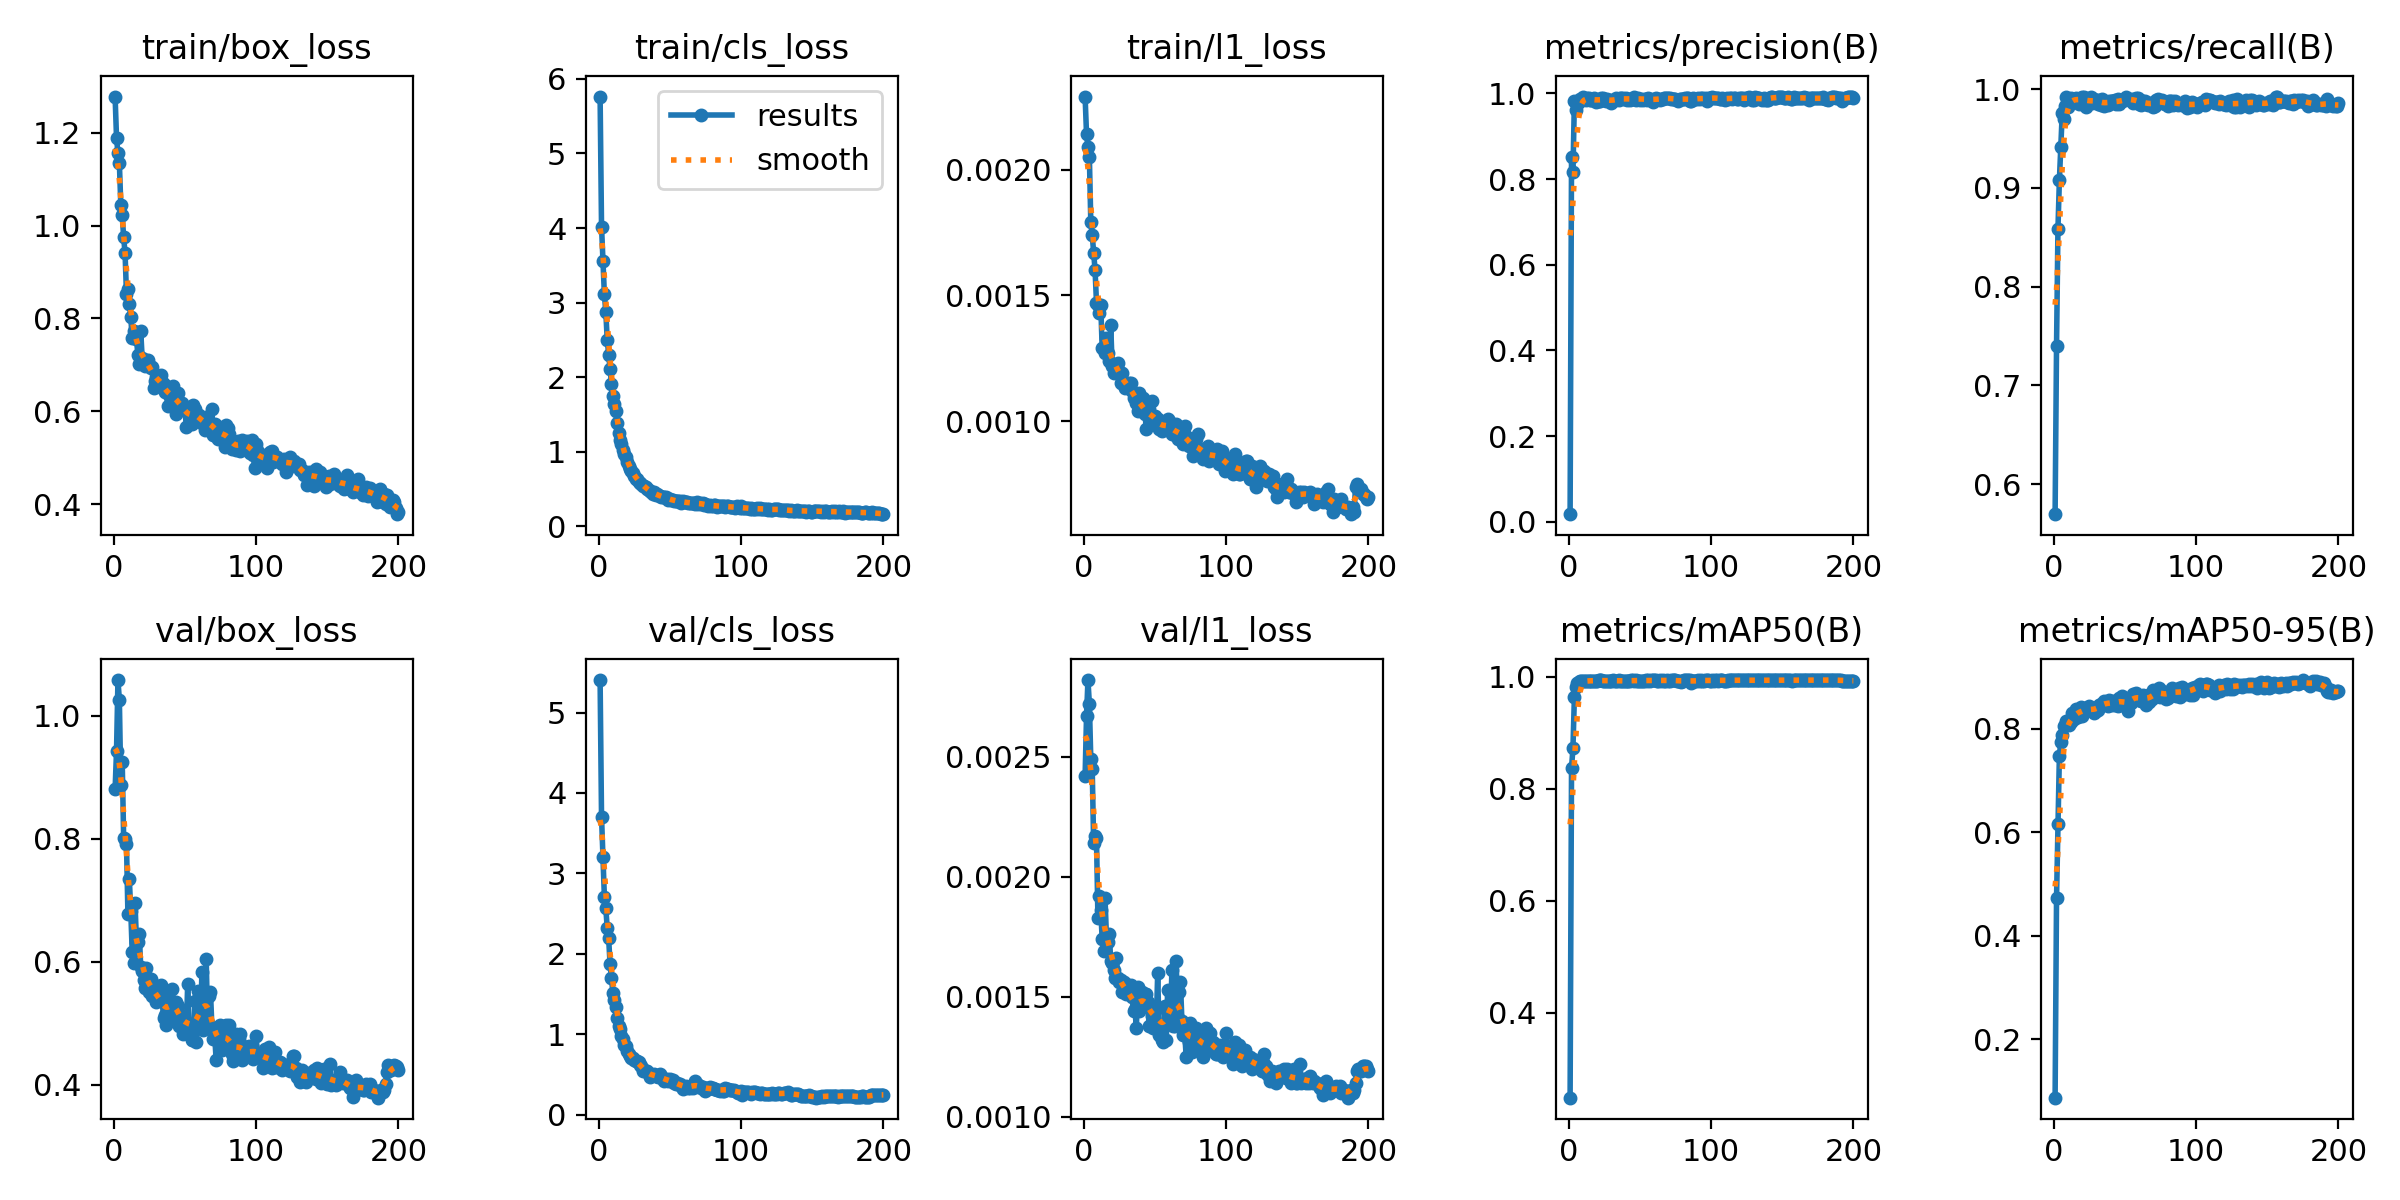

Source data for this figure (header and first rows):
epoch, time, train/box_loss, train/cls_loss, train/l1_loss, metrics/precision(B), metrics/recall(B), metrics/mAP50(B), metrics/mAP50-95(B), val/box_loss, val/cls_loss, val/l1_loss, lr/pg0, lr/pg1, lr/pg2
1, 19.03, 1.278, 5.763, 0.00229, 0.01788, 0.5696, 0.2487, 0.0868, 0.8802, 5.404, 0.00242, 0.0004062, 0.0004062, 0.0004062
2, 26.18, 1.189, 4.021, 0.00214, 0.8504, 0.7397, 0.8373, 0.4723, 0.9428, 3.702, 0.00267, 0.0008188, 0.0008188, 0.0008188
3, 33.02, 1.156, 3.554, 0.00209, 0.8154, 0.8585, 0.8727, 0.6151, 1.058, 3.207, 0.00282, 0.001227, 0.001227, 0.001227
4, 39.44, 1.135, 3.111, 0.00205, 0.9812, 0.9075, 0.9631, 0.747, 1.025, 2.71, 0.00272, 0.001231, 0.001231, 0.001231
5, 45.99, 1.045, 2.875, 0.00179, 0.9614, 0.9415, 0.9818, 0.7744, 0.8879, 2.566, 0.00249, 0.001225, 0.001225, 0.001225
6, 52.45, 1.022, 2.504, 0.00174, 0.9759, 0.9756, 0.9894, 0.7875, 0.9248, 2.323, 0.00245, 0.001219, 0.001219, 0.001219
7, 58.56, 0.9749, 2.303, 0.00167, 0.98, 0.97, 0.9912, 0.8058, 0.8012, 2.192, 0.00214, 0.001213, 0.001213, 0.001213
8, 65.2, 0.9402, 2.108, 0.0016, 0.988, 0.9834, 0.9917, 0.8068, 0.7992, 1.874, 0.00217, 0.001207, 0.001207, 0.001207
9, 72.17, 0.8524, 1.911, 0.00147, 0.9852, 0.9916, 0.9923, 0.8145, 0.7907, 1.695, 0.00216, 0.0012, 0.0012, 0.0012
10, 78.77, 0.8642, 1.754, 0.00146, 0.9921, 0.9824, 0.9927, 0.809, 0.6771, 1.512, 0.00183, 0.001194, 0.001194, 0.001194
11, 85.58, 0.831, 1.64, 0.00143, 0.987, 0.9878, 0.9926, 0.8073, 0.734, 1.427, 0.00192, 0.001188, 0.001188, 0.001188
12, 92.1, 0.8024, 1.546, 0.00146, 0.9854, 0.9908, 0.9917, 0.8122, 0.6826, 1.341, 0.00186, 0.001182, 0.001182, 0.001182
13, 98.28, 0.7572, 1.381, 0.00129, 0.9881, 0.9878, 0.9927, 0.8302, 0.6165, 1.202, 0.00174, 0.001176, 0.001176, 0.001176
14, 104.9, 0.7732, 1.255, 0.00129, 0.9888, 0.9905, 0.9932, 0.8183, 0.5974, 1.104, 0.00169, 0.00117, 0.00117, 0.00117
15, 111.5, 0.7627, 1.155, 0.00127, 0.9841, 0.9903, 0.9924, 0.8281, 0.6956, 1.062, 0.00191, 0.001163, 0.001163, 0.001163
16, 117.8, 0.755, 1.099, 0.00133, 0.9841, 0.9907, 0.9928, 0.8386, 0.6319, 0.9796, 0.00175, 0.001157, 0.001157, 0.001157
17, 123, 0.7223, 1.026, 0.00127, 0.9854, 0.9897, 0.9932, 0.8229, 0.6318, 0.9415, 0.00173, 0.001151, 0.001151, 0.001151
18, 128.3, 0.7026, 0.976, 0.00124, 0.9896, 0.9851, 0.9924, 0.8347, 0.6449, 0.8713, 0.00176, 0.001145, 0.001145, 0.001145
19, 133.5, 0.7732, 0.9325, 0.00138, 0.98, 0.9913, 0.9928, 0.8417, 0.591, 0.8521, 0.00165, 0.001139, 0.001139, 0.001139
20, 138.7, 0.7151, 0.8644, 0.00122, 0.9844, 0.9919, 0.993, 0.8249, 0.5845, 0.7896, 0.00164, 0.001132, 0.001132, 0.001132
21, 144.2, 0.702, 0.8164, 0.00119, 0.9825, 0.9919, 0.9934, 0.8393, 0.5709, 0.7568, 0.00161, 0.001126, 0.001126, 0.001126
22, 150, 0.697, 0.7678, 0.00122, 0.9826, 0.9905, 0.9934, 0.8354, 0.5575, 0.732, 0.00158, 0.00112, 0.00112, 0.00112
23, 156, 0.7106, 0.7491, 0.00121, 0.9893, 0.982, 0.9936, 0.8352, 0.5895, 0.701, 0.00166, 0.001114, 0.001114, 0.001114
24, 162.2, 0.7109, 0.7123, 0.00123, 0.9888, 0.9883, 0.9928, 0.8394, 0.5674, 0.7106, 0.00158, 0.001108, 0.001108, 0.001108
25, 170.3, 0.7003, 0.674, 0.0012, 0.9867, 0.9867, 0.9929, 0.8429, 0.5512, 0.6803, 0.00156, 0.001102, 0.001102, 0.001102
26, 178, 0.6936, 0.637, 0.00115, 0.9821, 0.9919, 0.9928, 0.8353, 0.5721, 0.6718, 0.00157, 0.001095, 0.001095, 0.001095
27, 185.3, 0.6947, 0.6419, 0.00119, 0.9864, 0.9865, 0.9929, 0.8399, 0.5449, 0.6668, 0.00152, 0.001089, 0.001089, 0.001089
28, 192.4, 0.6499, 0.5959, 0.00115, 0.9831, 0.9905, 0.9927, 0.8307, 0.562, 0.6606, 0.00156, 0.001083, 0.001083, 0.001083
29, 199.4, 0.6645, 0.5827, 0.00113, 0.9848, 0.9892, 0.9928, 0.8375, 0.5495, 0.6223, 0.00152, 0.001077, 0.001077, 0.001077
30, 206.6, 0.6745, 0.5703, 0.00115, 0.9783, 0.9878, 0.9929, 0.8338, 0.5336, 0.6042, 0.00151, 0.001071, 0.001071, 0.001071
31, 213.6, 0.6652, 0.5444, 0.00114, 0.983, 0.9851, 0.9935, 0.8358, 0.5425, 0.5444, 0.00155, 0.001064, 0.001064, 0.001064
32, 220.6, 0.6711, 0.5419, 0.00115, 0.9835, 0.9886, 0.9931, 0.8451, 0.5401, 0.5541, 0.00151, 0.001058, 0.001058, 0.001058
33, 228.6, 0.6786, 0.5283, 0.00115, 0.9891, 0.9841, 0.9932, 0.847, 0.5619, 0.5418, 0.00155, 0.001052, 0.001052, 0.001052
34, 238.1, 0.662, 0.4978, 0.00112, 0.9875, 0.99, 0.9928, 0.8458, 0.5404, 0.5375, 0.0015, 0.001046, 0.001046, 0.001046
35, 250.6, 0.6589, 0.4832, 0.00109, 0.9837, 0.9828, 0.9936, 0.8539, 0.5087, 0.5083, 0.00144, 0.00104, 0.00104, 0.00104
36, 257.3, 0.6406, 0.4714, 0.0011, 0.9881, 0.9878, 0.9915, 0.8506, 0.5131, 0.4664, 0.00145, 0.001033, 0.001033, 0.001033
37, 264.4, 0.642, 0.4555, 0.00107, 0.9887, 0.9851, 0.9925, 0.8485, 0.4973, 0.4817, 0.00137, 0.001027, 0.001027, 0.001027
38, 271.6, 0.6114, 0.4281, 0.00104, 0.9882, 0.9841, 0.9916, 0.8432, 0.5473, 0.4962, 0.00154, 0.001021, 0.001021, 0.001021
39, 278.6, 0.6352, 0.4572, 0.00111, 0.9875, 0.9878, 0.9926, 0.8546, 0.5061, 0.5005, 0.00144, 0.001015, 0.001015, 0.001015
40, 285.5, 0.6474, 0.4265, 0.00108, 0.9888, 0.9877, 0.993, 0.8499, 0.536, 0.4774, 0.00151, 0.001009, 0.001009, 0.001009
41, 292.3, 0.6467, 0.4326, 0.00106, 0.9842, 0.9878, 0.993, 0.8462, 0.5551, 0.4856, 0.00152, 0.001002, 0.001002, 0.001002
42, 299.3, 0.655, 0.4207, 0.00109, 0.9869, 0.9878, 0.9931, 0.8538, 0.5251, 0.4718, 0.00148, 0.0009963, 0.0009963, 0.0009963
43, 306.3, 0.6182, 0.4076, 0.00103, 0.9855, 0.9888, 0.9932, 0.8465, 0.5332, 0.5009, 0.00151, 0.0009901, 0.0009901, 0.0009901
44, 313.6, 0.5941, 0.3908, 0.00097, 0.988, 0.9847, 0.9939, 0.8544, 0.5341, 0.4752, 0.00151, 0.0009839, 0.0009839, 0.0009839
45, 320.8, 0.6402, 0.3983, 0.00103, 0.9859, 0.9898, 0.9933, 0.8443, 0.5273, 0.4447, 0.00148, 0.0009778, 0.0009778, 0.0009778
46, 327.8, 0.6126, 0.3907, 0.00105, 0.9911, 0.9851, 0.992, 0.8585, 0.4957, 0.4183, 0.00138, 0.0009716, 0.0009716, 0.0009716
47, 334.6, 0.6159, 0.3887, 0.001, 0.9848, 0.9881, 0.9934, 0.8556, 0.5133, 0.4295, 0.00145, 0.0009654, 0.0009654, 0.0009654
48, 341.7, 0.6178, 0.3875, 0.00108, 0.9878, 0.9885, 0.993, 0.8623, 0.5005, 0.4384, 0.00142, 0.0009592, 0.0009592, 0.0009592
49, 349, 0.6103, 0.3585, 0.00101, 0.9894, 0.9887, 0.9931, 0.8452, 0.4816, 0.4206, 0.00137, 0.000953, 0.000953, 0.000953
50, 356.6, 0.6091, 0.3633, 0.00102, 0.9857, 0.9892, 0.9931, 0.8506, 0.5019, 0.4393, 0.00144, 0.0009468, 0.0009468, 0.0009468
51, 363.9, 0.5661, 0.3589, 0.00099, 0.9863, 0.9919, 0.9928, 0.8497, 0.4839, 0.4235, 0.00138, 0.0009406, 0.0009406, 0.0009406
52, 371, 0.5965, 0.3481, 0.00101, 0.9853, 0.9905, 0.9927, 0.8345, 0.5644, 0.4254, 0.0016, 0.0009344, 0.0009344, 0.0009344
53, 377.8, 0.5978, 0.3465, 0.00097, 0.9875, 0.9902, 0.9931, 0.858, 0.4815, 0.3944, 0.00134, 0.0009283, 0.0009283, 0.0009283
54, 384.3, 0.5865, 0.3465, 0.00098, 0.9878, 0.9892, 0.9934, 0.8496, 0.488, 0.3869, 0.00137, 0.0009221, 0.0009221, 0.0009221
55, 390.7, 0.5717, 0.338, 0.00096, 0.9845, 0.9905, 0.9932, 0.8579, 0.4722, 0.3901, 0.00132, 0.0009159, 0.0009159, 0.0009159
56, 396.7, 0.6126, 0.3341, 0.00099, 0.9887, 0.9865, 0.9933, 0.8666, 0.4719, 0.3834, 0.00131, 0.0009097, 0.0009097, 0.0009097
57, 402.5, 0.6048, 0.3354, 0.00097, 0.988, 0.9892, 0.9932, 0.859, 0.5355, 0.38, 0.00146, 0.0009035, 0.0009035, 0.0009035
58, 408.8, 0.5932, 0.32, 0.00099, 0.9835, 0.9908, 0.9933, 0.8689, 0.4687, 0.3624, 0.00132, 0.0008973, 0.0008973, 0.0008973
59, 414.9, 0.5851, 0.3376, 0.00101, 0.9805, 0.9912, 0.9937, 0.8594, 0.5527, 0.3237, 0.00153, 0.0008911, 0.0008911, 0.0008911
60, 421, 0.5911, 0.3283, 0.001, 0.9873, 0.9853, 0.9935, 0.8559, 0.4978, 0.3455, 0.00141, 0.0008849, 0.0008849, 0.0008849
... 140 more rows
